Photos from the image-classification dataset "OriginalImage" in the GitHub repository mongkholp/Cleanliness-Datasets. Its 2 classes are: clean, unclean.

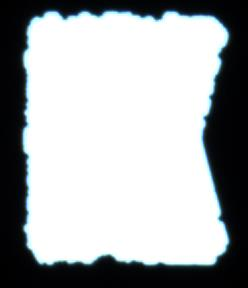
Label: unclean

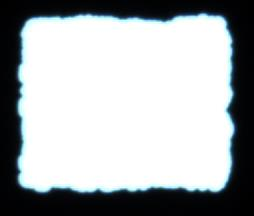
Label: unclean

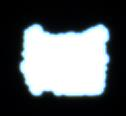
Label: unclean

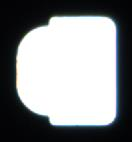
Label: clean

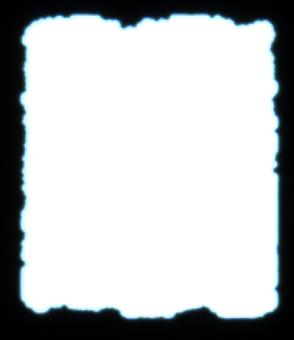
Label: unclean

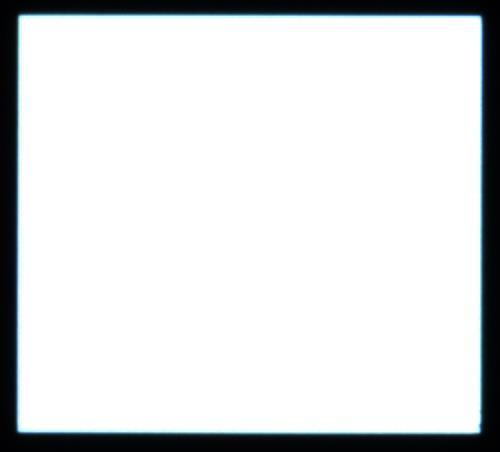
Label: clean
